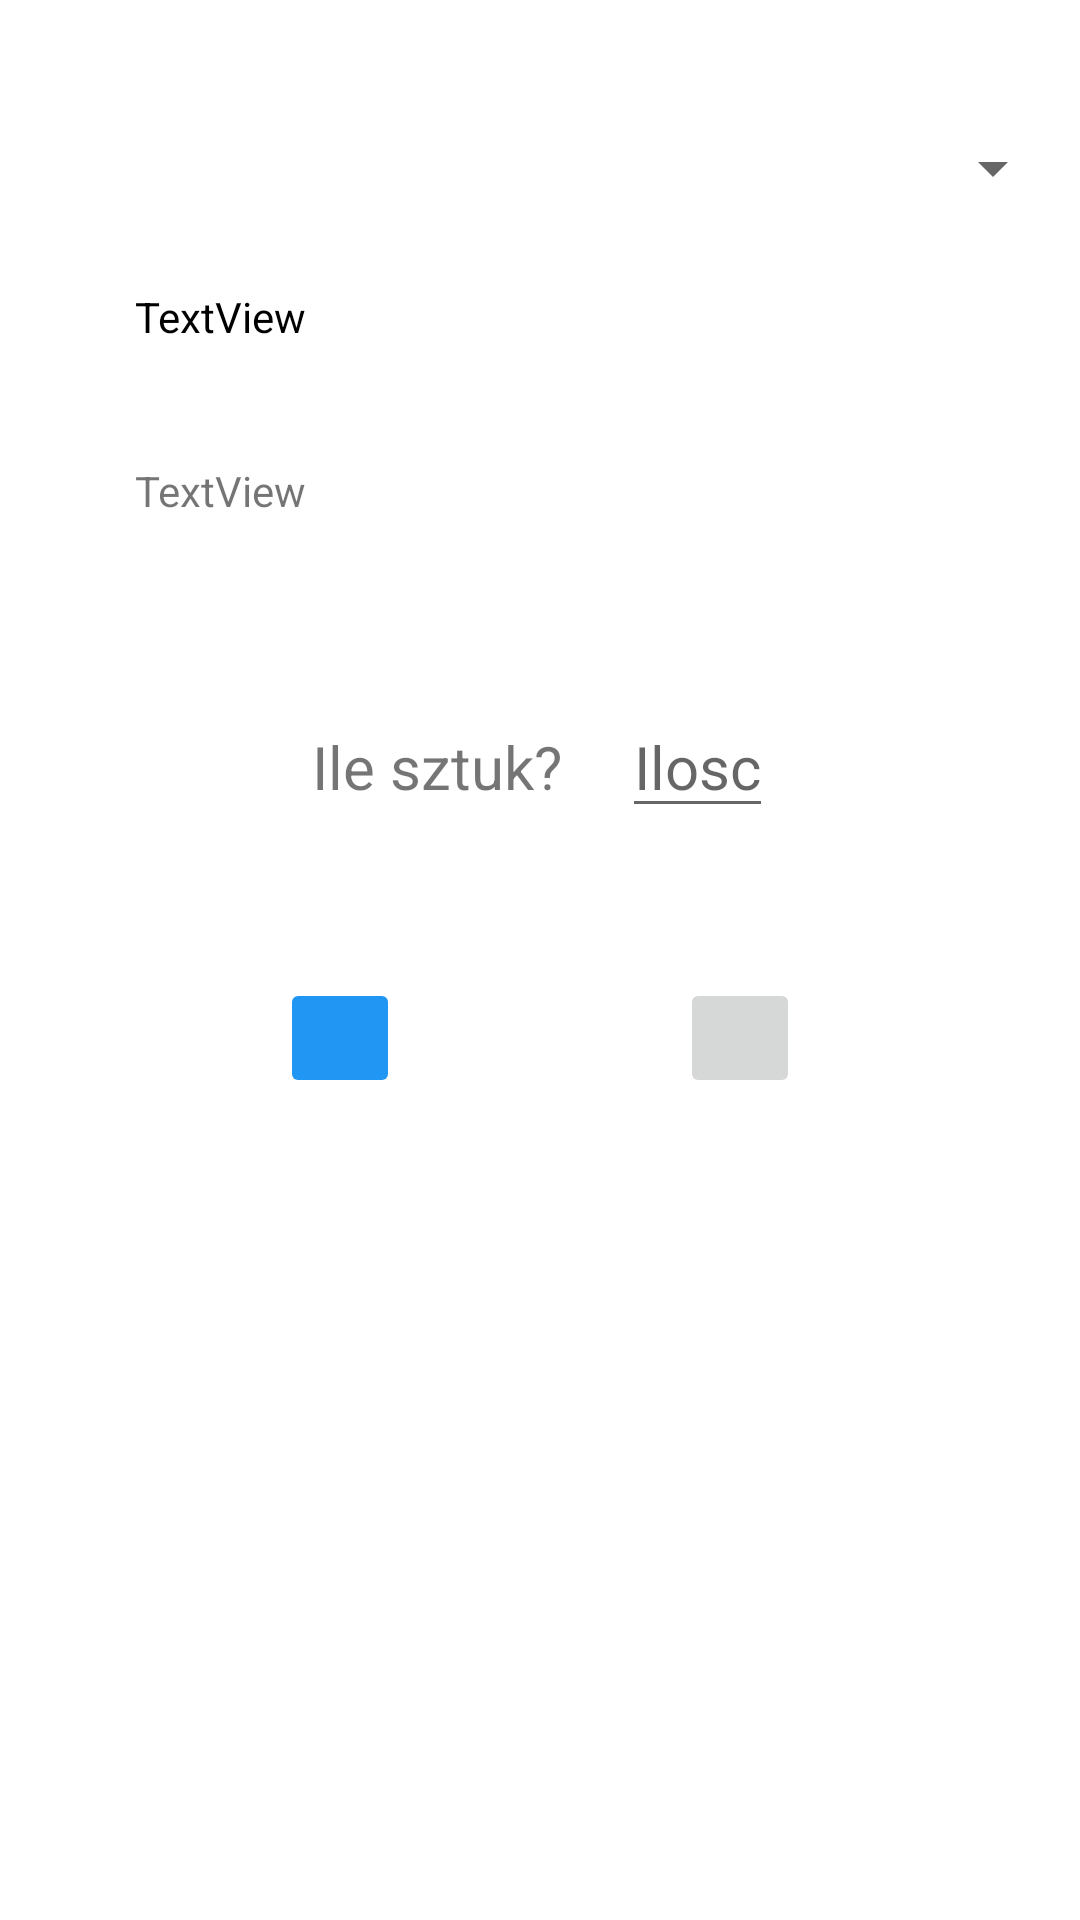

Reconstruct the res/layout file that produces this screen, plus the resources it refers to.
<!-- AndroidManifest.xml: application theme Theme.ShopApp -->
<!-- res/layout/activity_add_product.xml -->
<?xml version="1.0" encoding="utf-8"?>
<androidx.constraintlayout.widget.ConstraintLayout xmlns:android="http://schemas.android.com/apk/res/android"
    xmlns:app="http://schemas.android.com/apk/res-auto"
    xmlns:tools="http://schemas.android.com/tools"
    android:layout_width="match_parent"
    android:layout_height="match_parent"
    tools:context=".AddProductActivity">

    <Spinner
        android:id="@+id/spinner"
        android:layout_width="350dp"
        android:layout_height="wrap_content"
        android:layout_marginTop="32dp"
        android:minHeight="48dp"
        app:layout_constraintEnd_toEndOf="parent"
        app:layout_constraintHorizontal_bias="0.498"
        app:layout_constraintStart_toStartOf="parent"
        app:layout_constraintTop_toTopOf="parent"
        tools:ignore="SpeakableTextPresentCheck" />

    <TextView
        android:id="@+id/textView3"
        android:layout_width="wrap_content"
        android:layout_height="wrap_content"
        android:layout_marginStart="104dp"
        android:layout_marginTop="100dp"
        android:text="Ile sztuk?"
        android:textSize="20sp"
        app:layout_constraintStart_toStartOf="parent"
        app:layout_constraintTop_toBottomOf="@+id/description" />

    <EditText
        android:id="@+id/amount"
        android:layout_width="wrap_content"
        android:layout_height="wrap_content"
        android:layout_marginStart="20dp"
        android:layout_marginTop="90dp"
        android:inputType="number"
        android:digits="123456789"
        android:maxLength="4"
        android:hint="Ilosc"
        android:textSize="20sp"
        app:layout_constraintStart_toEndOf="@+id/textView3"
        app:layout_constraintTop_toBottomOf="@+id/description" />

    <ImageButton
        android:id="@+id/add_to_cart"
        android:layout_width="wrap_content"
        android:layout_height="wrap_content"
        android:layout_marginTop="50dp"
        android:padding="20dp"
        android:backgroundTint="@color/blue"
        android:src="@drawable/ic_add"
        app:layout_constraintEnd_toStartOf="@+id/go_to_cart"
        app:layout_constraintStart_toStartOf="parent"
        app:layout_constraintTop_toBottomOf="@+id/amount" />

    <ImageButton
        android:id="@+id/go_to_cart"
        android:layout_width="wrap_content"
        android:layout_height="wrap_content"
        android:layout_marginTop="50dp"
        android:padding="20dp"
        android:src="@drawable/ic_shopping_cart"
        app:layout_constraintEnd_toEndOf="parent"
        app:layout_constraintStart_toEndOf="@+id/add_to_cart"
        app:layout_constraintTop_toBottomOf="@+id/amount" />

    <TextView
        android:id="@+id/description"
        android:layout_width="270dp"
        android:layout_height="46dp"
        android:layout_marginTop="16dp"
        android:text="TextView"
        android:textColor="@color/black"
        app:layout_constraintEnd_toEndOf="parent"
        app:layout_constraintStart_toStartOf="parent"
        app:layout_constraintTop_toBottomOf="@+id/spinner" />

    <TextView
        android:id="@+id/price_for_one"
        android:layout_width="270dp"
        android:layout_height="27dp"
        android:layout_marginTop="12dp"
        android:text="TextView"
        app:layout_constraintEnd_toEndOf="parent"
        app:layout_constraintStart_toStartOf="parent"
        app:layout_constraintTop_toBottomOf="@+id/description" />

</androidx.constraintlayout.widget.ConstraintLayout>
<!-- resources referenced by this layout -->
<resources>
  <color name="black">#FF000000</color>
  <color name="blue">#2196F3</color>
  <style name="Theme.ShopApp" parent="Theme.MaterialComponents.DayNight.DarkActionBar">
          
          <item name="colorPrimary">@color/purple_500</item>
          <item name="colorPrimaryVariant">@color/purple_700</item>
          <item name="colorOnPrimary">@color/white</item>
          
          <item name="colorSecondary">@color/teal_200</item>
          <item name="colorSecondaryVariant">@color/teal_700</item>
          <item name="colorOnSecondary">@color/black</item>
          
          <item name="android:statusBarColor" tools:targetApi="l">?attr/colorPrimaryVariant</item>
          
      </style>
  <color name="purple_500">#FF6200EE</color>
  <color name="purple_700">#FF3700B3</color>
  <color name="white">#FFFFFFFF</color>
  <color name="teal_200">#FF03DAC5</color>
  <color name="teal_700">#FF018786</color>
</resources>
